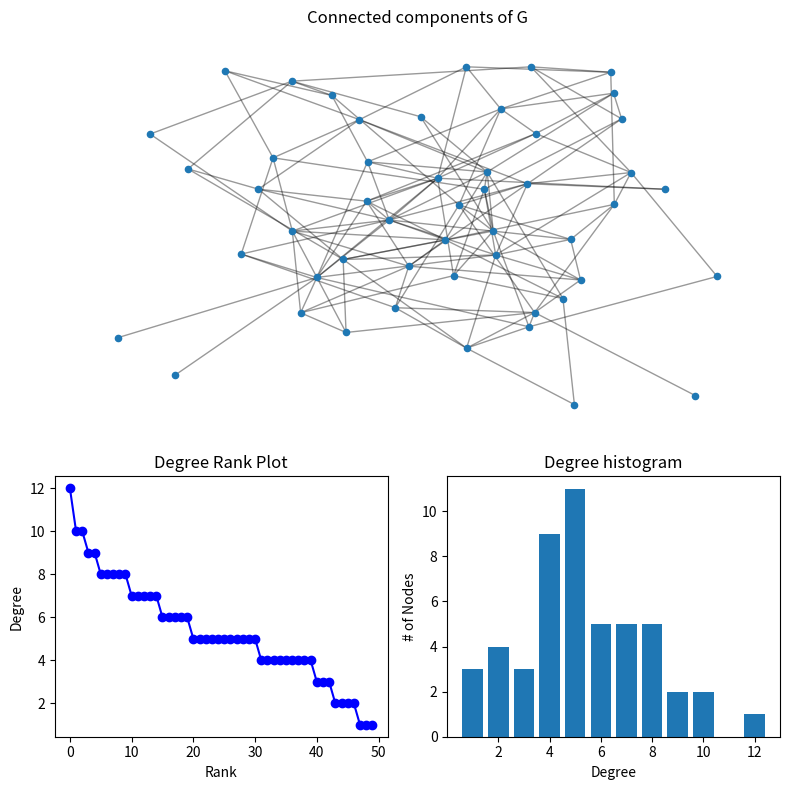
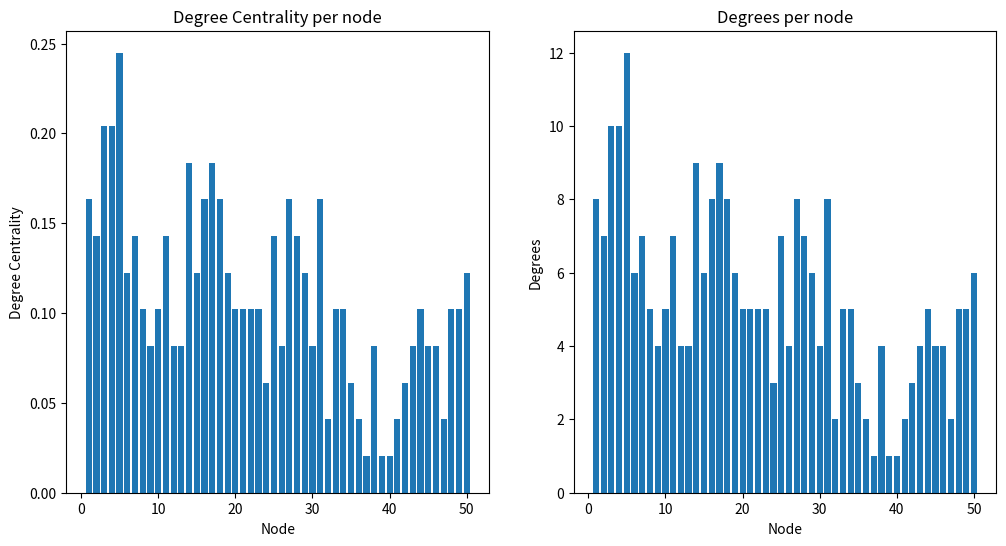
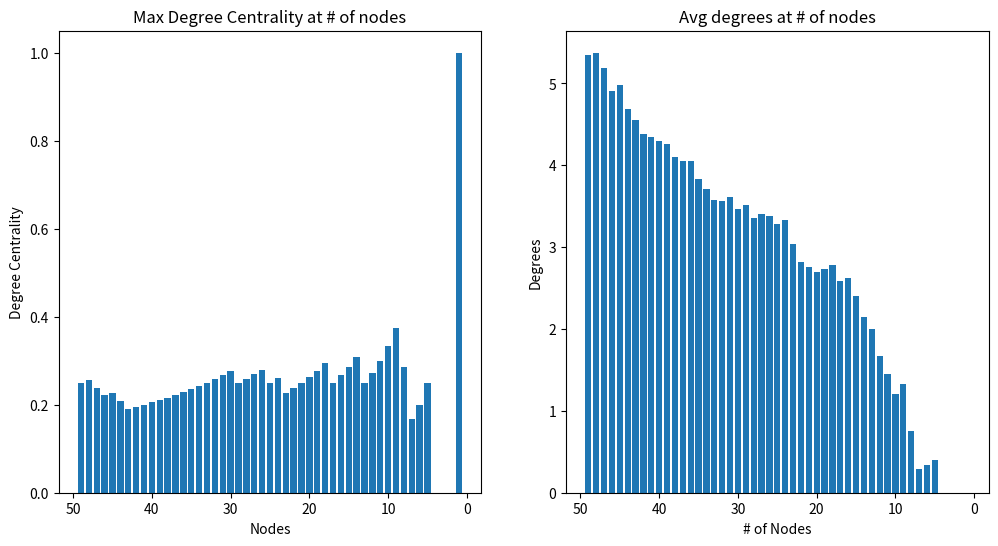

Recreate these plots in Python, in order.
import statistics
import networkx as nx
import matplotlib.pyplot as plt
from random import choice, randint

import numpy as np


def genereate_graph():
    G = nx.Graph()
    names = ["John", "Jane", "Lux", "Bard"]
    for i in range(1, 51):
        label = choice(names)
        G.add_node(i, label=label)
        # random amount of edges
        for j in range(0, randint(1, 5)):
            rand = randint(1, i)
            if rand == i:
                G.add_edge(i, rand + 1)
            else:
                G.add_edge(i, rand)

    return G


def remove_rand(graph):
    avg_degrees = []
    avg_degree_c = []
    while len(list(graph)) > 1:
        rand = choice(list(graph.nodes()))
        graph.remove_node(rand)
        _, _, centrality, avg_degree = degrees(graph)
        avg_degrees.append(avg_degree)
        avg_degree_c.append(max(centrality))

    print("Avg degrees: ", avg_degrees)
    nodes = list(range(len(avg_degree_c), 0, -1))

    fig = plt.figure("Degrees After", figsize=(12, 6))
    axgrid = fig.add_gridspec(4, 2)
    ax1 = fig.add_subplot(axgrid[:, :1])
    ax1.bar(nodes, avg_degree_c)
    ax1.xaxis.set_inverted(True)
    ax1.set_title("Max Degree Centrality at # of nodes")
    ax1.set_ylabel("Degree Centrality")
    ax1.set_xlabel("Nodes")
    ax2 = fig.add_subplot(axgrid[:, 1:])
    ax2.xaxis.set_inverted(True)
    ax2.bar(nodes, avg_degrees)
    ax2.set_title("Avg degrees at # of nodes")
    ax2.set_ylabel("Degrees")
    ax2.set_xlabel("# of Nodes")
    plt.savefig("after_removing.png")


def degrees(graph):
    degrees = nx.degree(graph)
    degs = []
    nodes = []
    for i in degrees:
        nodes.append(i[0])
        degs.append(i[1])

    avg_degree = statistics.mean(degs)

    degree_centrality_values = []
    for node in graph:
        centrality = nx.degree_centrality(graph)
        degree_centrality_values.append(centrality[node])

    return nodes, degs, degree_centrality_values, avg_degree


def draw_degrees(nodes, degs, d, file="degrees.png"):
    fig = plt.figure("Degrees", figsize=(12, 6))
    axgrid = fig.add_gridspec(4, 2)
    ax1 = fig.add_subplot(axgrid[:, :1])
    ax1.bar(nodes, d)
    ax1.set_title("Degree Centrality per node")
    ax1.set_ylabel("Degree Centrality")
    ax1.set_xlabel("Node")
    ax2 = fig.add_subplot(axgrid[:, 1:])
    ax2.bar(nodes, degs)
    ax2.set_title("Degrees per node")
    ax2.set_ylabel("Degrees")
    ax2.set_xlabel("Node")
    plt.savefig(file)


def visualize_graph(graph, file="graph.png"):
    # https://networkx.org/documentation/latest/auto_examples/drawing/plot_degree.html#sphx-glr-auto-examples-drawing-plot-degree-py

    plt.figure(clear=True)  # Create a new figure and clear previous content
    degree_sequence = sorted((d for n, d in graph.degree()), reverse=True)

    fig = plt.figure("Degree of a random graph", figsize=(8, 8))
    # Create a gridspec for adding subplots of different sizes
    axgrid = fig.add_gridspec(5, 4)

    ax0 = fig.add_subplot(axgrid[0:3, :])
    Gcc = graph.subgraph(
        sorted(nx.connected_components(graph), key=len, reverse=True)[0]
    )
    pos = nx.spring_layout(Gcc, seed=10396953)
    nx.draw_networkx_nodes(Gcc, pos, ax=ax0, node_size=20)
    nx.draw_networkx_edges(Gcc, pos, ax=ax0, alpha=0.4)
    ax0.set_title("Connected components of G")
    ax0.set_axis_off()

    ax1 = fig.add_subplot(axgrid[3:, :2])
    ax1.plot(degree_sequence, "b-", marker="o")
    ax1.set_title("Degree Rank Plot")
    ax1.set_ylabel("Degree")
    ax1.set_xlabel("Rank")

    ax2 = fig.add_subplot(axgrid[3:, 2:])
    ax2.bar(*np.unique(degree_sequence, return_counts=True))
    ax2.set_title("Degree histogram")
    ax2.set_xlabel("Degree")
    ax2.set_ylabel("# of Nodes")

    fig.tight_layout()
    plt.savefig(file)
    plt.close()  # Close the figure to free memory


def main():
    G = genereate_graph()
    print(f"Edges: {G.number_of_edges()}, Nodes: {G.number_of_nodes()}")
    visualize_graph(G)
    nodes, degs, d, avg = degrees(G)
    draw_degrees(nodes, degs, d)
    remove_rand(G)


if __name__ == "__main__":
    main()
